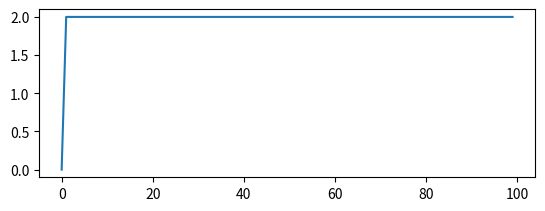

Here is the Python script that generated this plot:
import numpy as np
from scipy import signal
import matplotlib.pyplot as plt

A = np.array([[-0.0285, -0.0014], [-0.0371, -0.1476]])
B = np.array([[-0.0850, 0.0238], [0.0802, 0.4462]])
C = np.array([[0, 1], [1, 0]])
D = np.array([[0, 0], [0, 0]])

sys = signal.StateSpace(A, B, C, D)

T = 100
t = np.arange(T)
x0 = np.array([0, 0])
r = np.array([2, 0])
u = np.zeros((T, 2))
x = np.zeros((T, 2))

x[0] = x0
u[0] = np.linalg.inv(B) @ r
# x = (A - B * K) * x
K = np.linalg.inv(B) @ (A - np.identity(2))

for i in range(0, T - 1):
	x[i + 1] = A @ x[i] + B @ u[i]
	u[i + 1] = -K @ x[i + 1]

print(x[:,0])

plt.figure()
plt.subplot(2,1,1)
plt.plot(t, x[:,0])
#plt.subplot(2,1,2)
plt.show()
